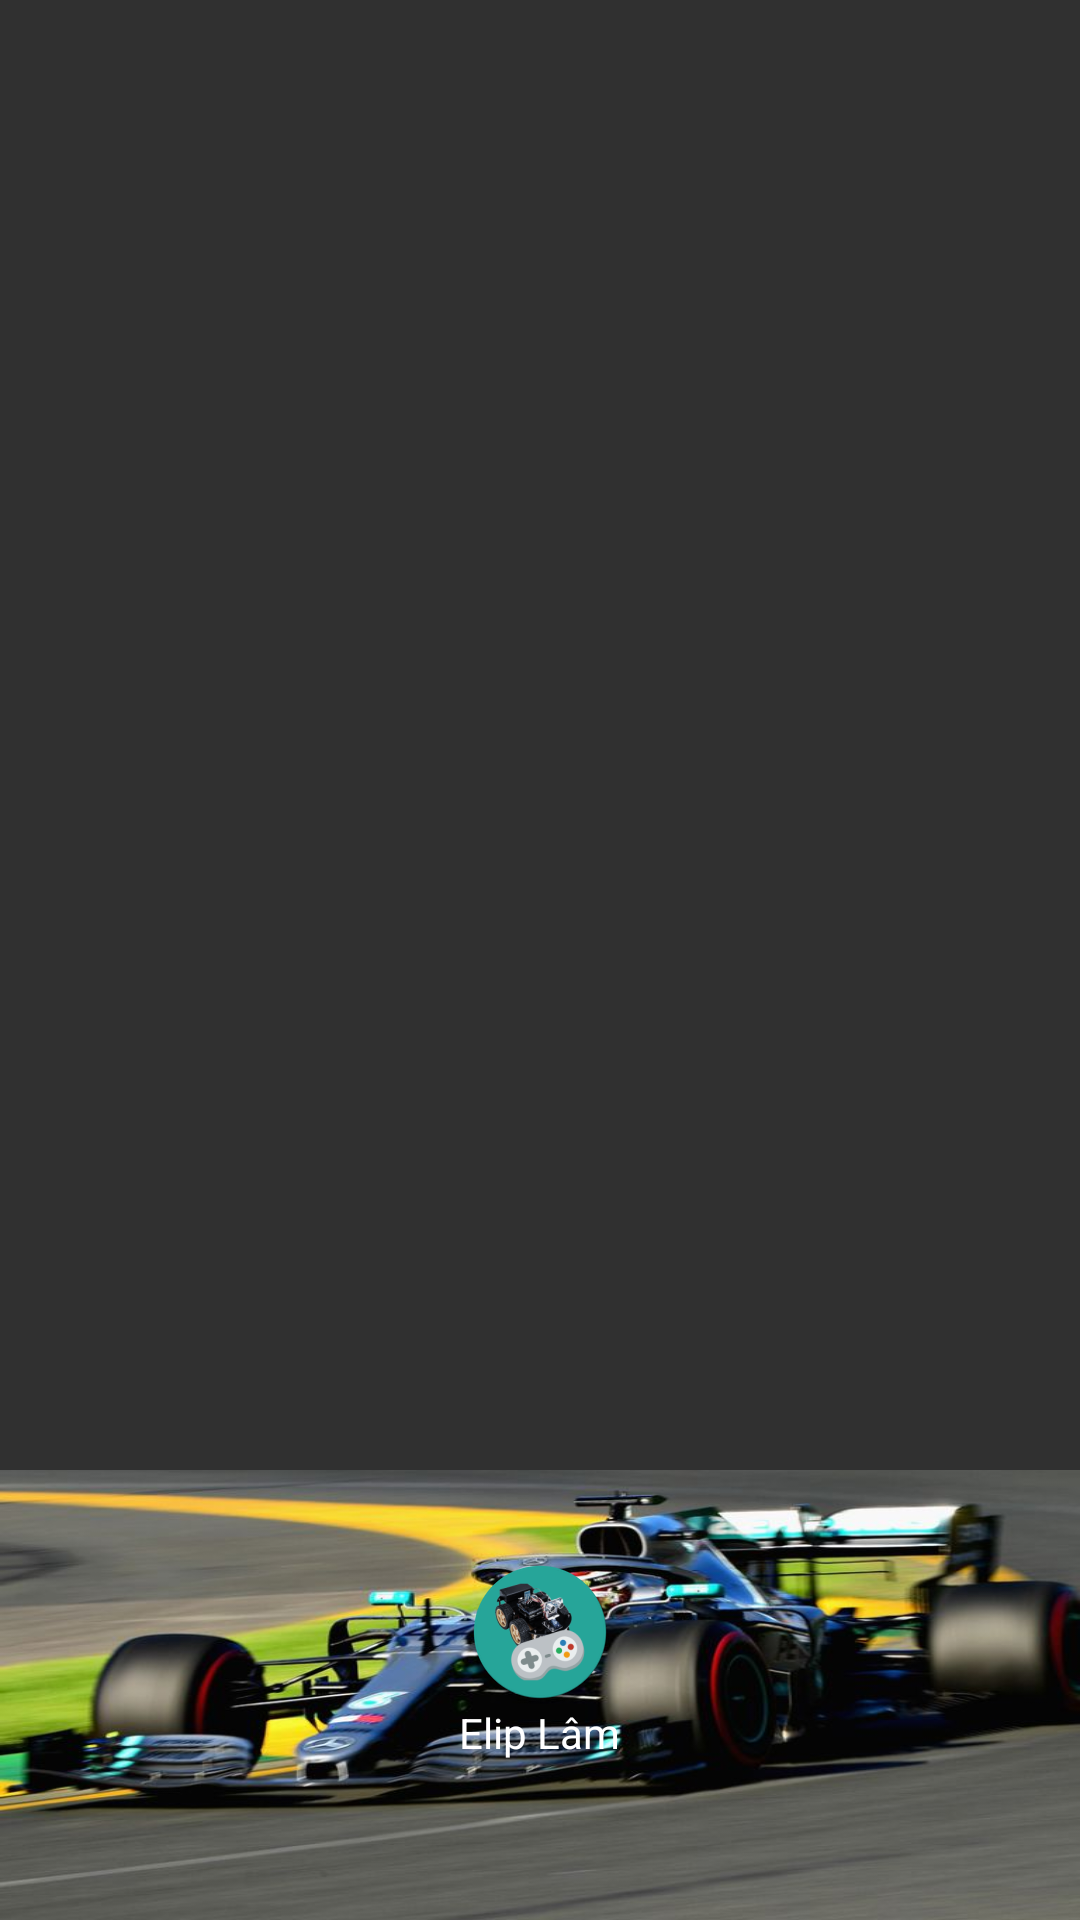

Produce the Android XML layout that renders to this screen, including the resource entries it uses.
<!-- AndroidManifest.xml: application theme Theme.AppCompat.NoActionBar -->
<!-- res/layout/nav_header.xml -->
<?xml version="1.0" encoding="utf-8"?>
<RelativeLayout xmlns:android="http://schemas.android.com/apk/res/android"

    xmlns:app="http://schemas.android.com/apk/res-auto"
        android:layout_width="match_parent"
        android:layout_height="wrap_content"
        android:gravity="bottom"
        android:orientation="vertical"
        android:paddingBottom="@dimen/activity_vertical_margin"
        android:paddingLeft="@dimen/activity_horizontal_margin"
        android:paddingRight="@dimen/activity_horizontal_margin"
        android:paddingTop="@dimen/activity_vertical_margin"
        android:theme="@style/ThemeOverlay.AppCompat.Dark">

        <ImageView
            android:id="@+id/header_background"
            android:layout_width="match_parent"
            android:layout_height="150dp"
            android:layout_centerHorizontal="true"
            android:background="@drawable/header_bg"
            android:scaleType="fitXY"
             />

        <ImageView
            android:id="@+id/activity_main_imv_avatar"
            android:layout_width="wrap_content"
            android:layout_height="wrap_content"
            android:layout_centerHorizontal="true"
            android:layout_marginTop="30dp"
            android:paddingTop="@dimen/activity_vertical_margin"
            app:srcCompat="@mipmap/ic_launcher_round" />

        <TextView
            android:id="@+id/tv_user_name"
            android:layout_width="wrap_content"
            android:layout_height="wrap_content"
            android:paddingTop="@dimen/activity_vertical_margin"
            android:layout_below="@+id/activity_main_imv_avatar"
            android:text="Elip Lâm"
            android:layout_centerHorizontal="true"
            android:textAppearance="@style/TextAppearance.AppCompat.Body1" />



</RelativeLayout>
<!-- resources referenced by this layout -->
<resources>
  <dimen name="activity_horizontal_margin">0dp</dimen>
  <dimen name="activity_vertical_margin">0dp</dimen>
  <!-- drawable header_bg: jpg bitmap (drawable, 49425 bytes) -->
  <!-- mipmap ic_launcher_round: png bitmap (mipmap-hdpi, 6767 bytes) -->
</resources>
